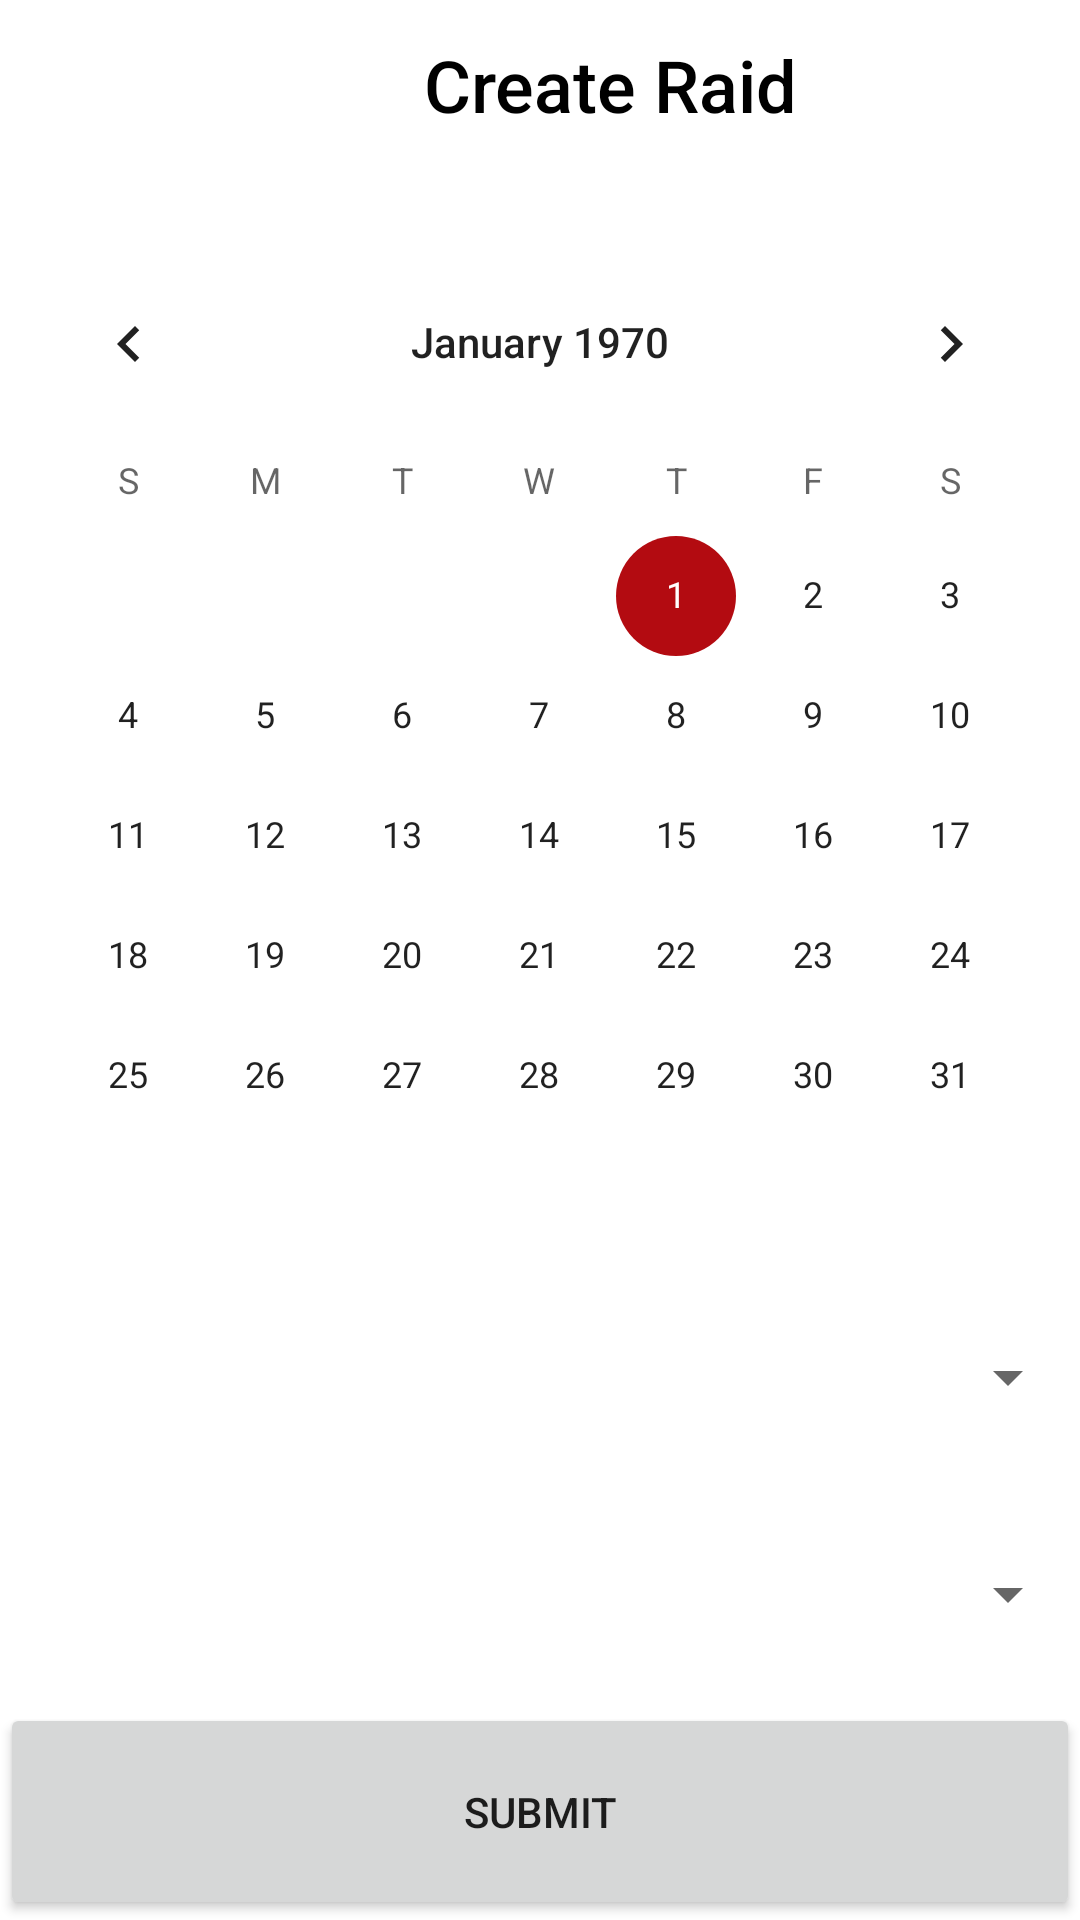

Layout XML and referenced resources for this Android screen:
<!-- AndroidManifest.xml: application theme Theme.GuildManagerApp -->
<!-- res/layout/fragment_create_raid_popup.xml -->
<?xml version="1.0" encoding="utf-8"?>
<LinearLayout xmlns:android="http://schemas.android.com/apk/res/android"
    android:layout_width="match_parent"
    android:layout_height="wrap_content"
    android:layout_weight="0"
    android:orientation="vertical">

    <TextView
        android:layout_width="383dp"
        android:layout_height="wrap_content"
        android:layout_margin="12dp"
        android:layout_weight="0.5"
        android:fontFamily="sans-serif-medium"
        android:text="Create Raid"
        android:textAlignment="center"
        android:textColor="@android:color/black"
        android:textSize="24sp" />

    <CalendarView
        android:id="@+id/calendarView"
        android:layout_width="match_parent"
        android:layout_height="318dp"
        android:layout_weight="0.5" />

    <Spinner
        android:id="@+id/select_character"
        android:layout_width="match_parent"
        android:layout_height="48dp"
        android:layout_weight="0.5" />

    <Spinner
        android:id="@+id/select_item"
        android:layout_width="match_parent"
        android:layout_height="48dp"
        android:layout_weight="0.5" />

    <Button
        android:id="@+id/create_item_record"
        android:layout_width="match_parent"
        android:layout_height="wrap_content"
        android:layout_weight="0.5"
        android:text="Submit" />

</LinearLayout>
<!-- resources referenced by this layout -->
<resources>
  <style name="Theme.GuildManagerApp" parent="Theme.MaterialComponents.DayNight.DarkActionBar">
          
          <item name="colorPrimary">@color/purple_500</item>
          <item name="colorPrimaryVariant">@color/purple_700</item>
          <item name="colorOnPrimary">@color/white</item>
          
          <item name="colorSecondary">@color/teal_200</item>
          <item name="colorSecondaryVariant">@color/teal_700</item>
          <item name="colorOnSecondary">@color/black</item>
          
          <item name="android:statusBarColor" tools:targetApi="l">?attr/colorPrimaryVariant</item>
          
      </style>
  <color name="purple_500">#B30B11</color>
  <color name="purple_700">#050505</color>
  <color name="white">#FFFFFFFF</color>
  <color name="teal_200">#B30B11</color>
  <color name="teal_700">#B30B11</color>
  <color name="black">#FF000000</color>
</resources>
